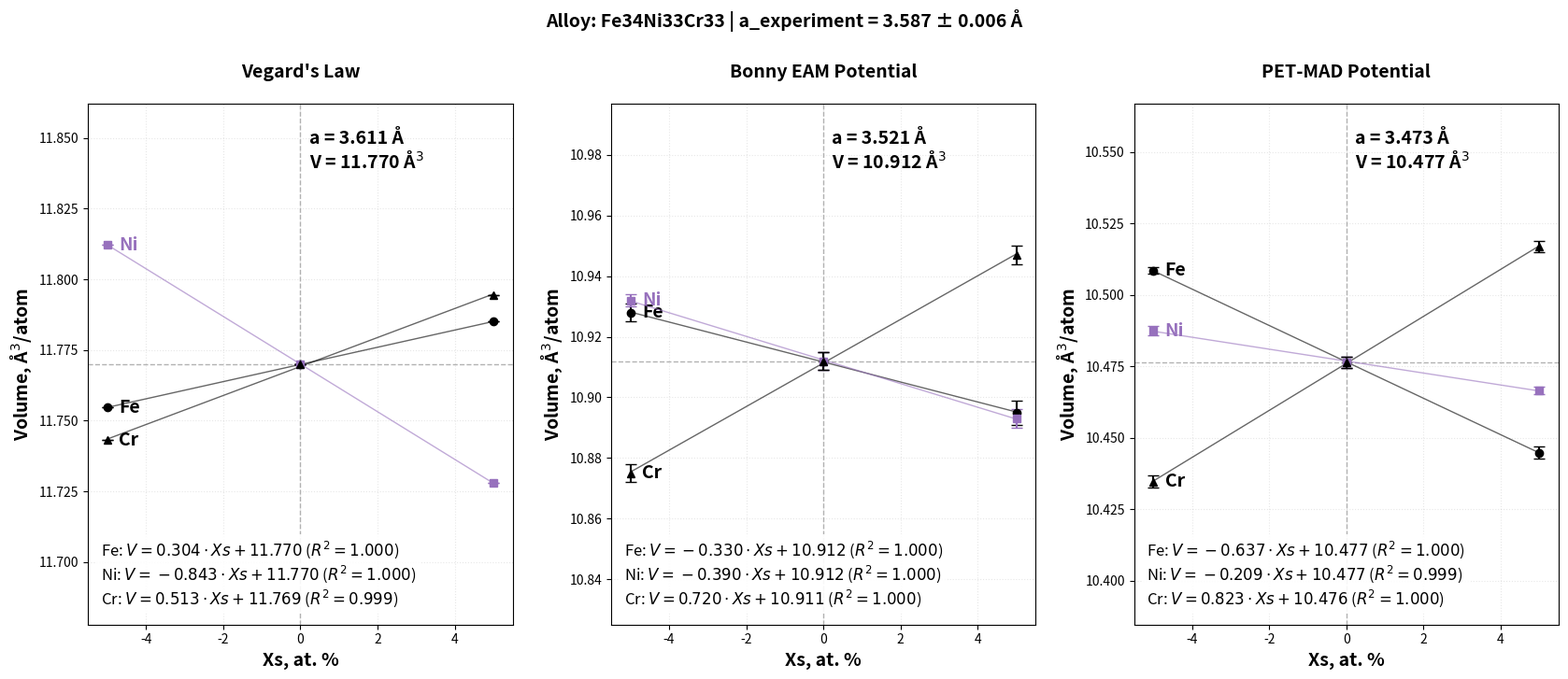

This figure's Python source:
import numpy as np
import matplotlib.pyplot as plt

# 1. ПОДГОТОВКА ДАННЫХ
xs = np.array([-0.05, 0, 0.05])
xs_percent = xs * 100 

# Данные Vegard's Law
data_vegard = {
    'Fe': {'v': np.array([11.7547, 11.7699, 11.7851]), 'err': np.array([0.0, 0.0, 0.0]), 'marker': 'o'},
    'Ni': {'v': np.array([11.8122, 11.770, 11.7279]), 'err': np.array([0.0, 0.0, 0.0]), 'marker': 's', 'color': '#9771BD'},
    'Cr': {'v': np.array([11.7431, 11.770, 11.7944]), 'err': np.array([0.0, 0.0, 0.0]), 'marker': '^'}
}
lat_const_vegard = "a = 3.611 Å\nV = 11.770 Å$^3$"

# Данные Bonny EAM
data_bonny = {
    'Fe': {'v': np.array([10.928, 10.912, 10.895]), 'err': np.array([0.003, 0.003, 0.004]), 'marker': 'o'},
    'Ni': {'v': np.array([10.932, 10.912, 10.893]), 'err': np.array([0.002, 0.003, 0.003]), 'marker': 's', 'color': '#9771BD'},
    'Cr': {'v': np.array([10.875, 10.912, 10.947]), 'err': np.array([0.003, 0.003, 0.003]), 'marker': '^'}
}
lat_const_bonny = "a = 3.521 Å\nV = 10.912 Å$^3$"

# Данные PET-MAD
data_pet = {
    'Fe': {'v': np.array([10.5085, 10.4765, 10.4448]), 'err': np.array([0.0012, 0.0019, 0.0021]), 'marker': 'o'},
    'Ni': {'v': np.array([10.4875, 10.4765, 10.4666]), 'err': np.array([0.0017, 0.0019, 0.0014]), 'marker': 's', 'color': '#9771BD'},
    'Cr': {'v': np.array([10.4347, 10.4765, 10.5170]), 'err': np.array([0.0022, 0.0019, 0.0019]), 'marker': '^'}
}
lat_const_pet = "a = 3.473 Å\nV = 10.477 Å$^3$"

def get_regression(x, y):
    slope, intercept = np.polyfit(x, y, 1)
    y_pred = slope * x + intercept
    residuals = y - y_pred
    r_squared = 1 - (np.sum(residuals**2) / np.sum((y - np.mean(y))**2))
    return slope, intercept, y_pred, r_squared

# 2. ВИЗУАЛИЗАЦИЯ
fig, (ax0, ax1, ax2) = plt.subplots(1, 3, figsize=(17, 8), sharex=True)
plt.rcParams.update({'font.size': 14})

# Общий заголовок
fig.suptitle(r'Alloy: Fe34Ni33Cr33 | a_experiment = 3.587 ± 0.006 Å', 
             fontsize=14, fontweight='bold', y=0.94)

def plot_potential_data(ax, data_dict, title, lat_const):
    all_v = np.concatenate([d['v'] for d in data_dict.values()])
    v_min, v_max = np.min(all_v), np.max(all_v)
    ax.set_ylim(v_min - 0.05, v_max + 0.05)
    
    # Линии пересечения в нуле
    ax.axvline(x=0, color='gray', linestyle='--', linewidth=1, alpha=0.6, zorder=1)
    v_zero = data_dict['Fe']['v'][1] 
    ax.axhline(y=v_zero, color='gray', linestyle='--', linewidth=1, alpha=0.6, zorder=1)
    
    # Параметр решетки и объем
    ax.text(0.52, 0.95, lat_const, transform=ax.transAxes, color='black', 
            fontweight='bold', fontsize=14, ha='left', va='top')

    all_stats = []
    for label, d in data_dict.items():
        slope, intercept, y_pred, r2 = get_regression(xs, d['v'])
        current_color = d.get('color', 'black')
        
        ax.errorbar(xs_percent, d['v'], yerr=d['err'], fmt=d['marker'], 
                    color=current_color, ecolor=current_color, capsize=4, 
                    markersize=6, zorder=4)
        
        ax.plot(xs_percent, y_pred, color=current_color, linestyle='-', 
                linewidth=1, alpha=0.6, zorder=3)
        
        ax.text(xs_percent[0] + 0.3, d['v'][0], label, 
                color=current_color, fontweight='bold', verticalalignment='center')
        
        all_stats.append(fr'{label}: $V = {slope:.3f} \cdot Xs + {intercept:.3f}$ ($R^2={r2:.3f}$)')
    
    ax.set_title(title, fontsize=14, fontweight='bold', pad=20)
    ax.set_xlabel('Xs, at. %', fontweight='bold', fontsize=14)
    ax.set_ylabel(r'Volume, Å$^3$/atom', fontweight='bold', fontsize=14)
    ax.grid(True, linestyle=':', alpha=0.3)
    
    stats_text = "\n".join(all_stats)
    ax.text(0.03, 0.03, stats_text, transform=ax.transAxes, 
            bbox=dict(facecolor='white', alpha=0.9, edgecolor='none'), 
            fontsize=12, verticalalignment='bottom')

plot_potential_data(ax0, data_vegard, "Vegard's Law", lat_const_vegard)
plot_potential_data(ax1, data_bonny, 'Bonny EAM Potential', lat_const_bonny)
plot_potential_data(ax2, data_pet, 'PET-MAD Potential', lat_const_pet)

plt.tight_layout(rect=[0, 0.03, 1, 0.95])
plt.savefig("volume_triple_comparison.png", dpi=600)
plt.savefig("volume_triple_comparison.svg")
plt.show()
